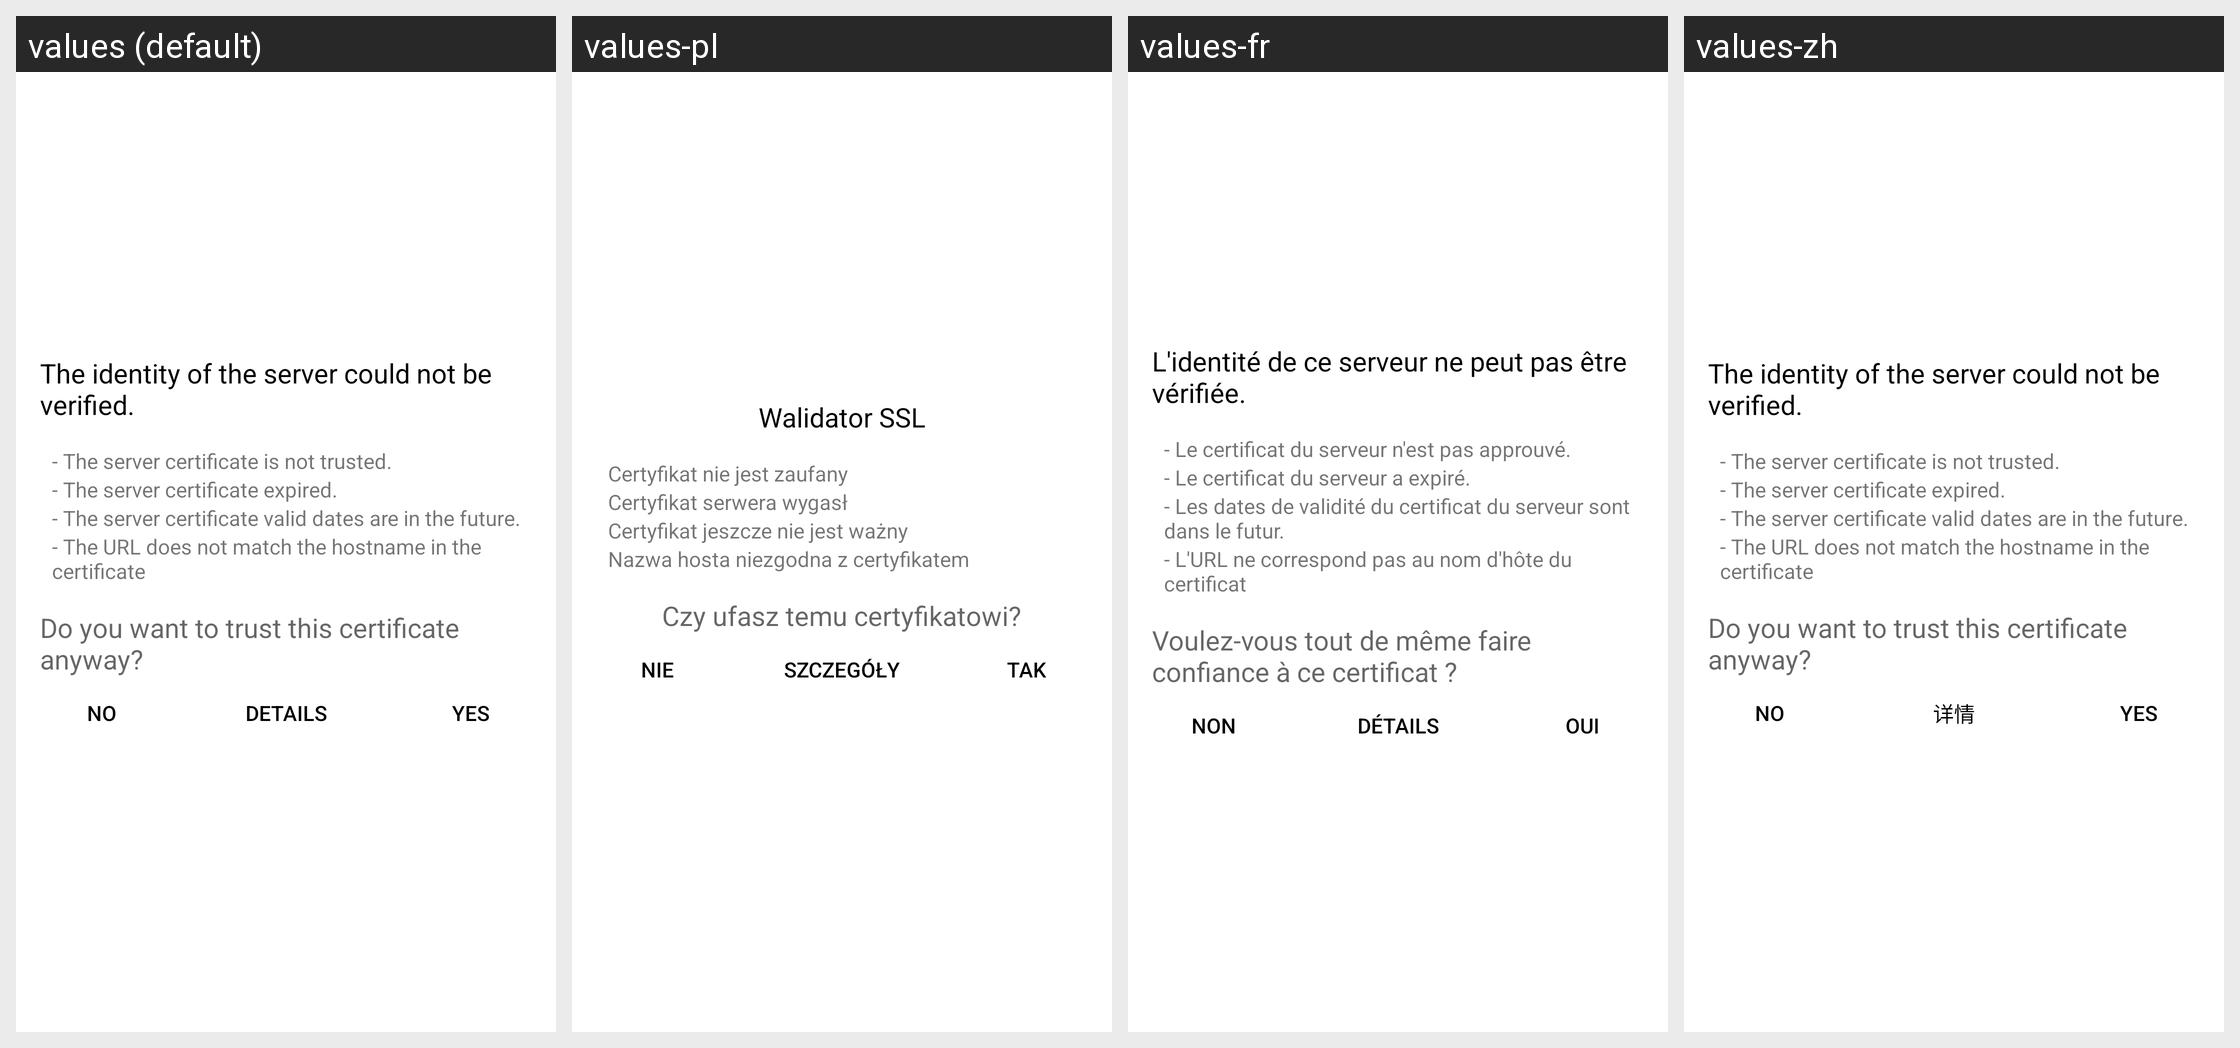

Strings drawn on this Android screen and how each of the app's shown locales translates them:
Android screen res/layout/ssl_validator_layout.xml rendered under 4 locales, left to right: values (default), values-pl, values-fr, values-zh. Device: Nexus 5 (rendered at 1080×1920; each locale shown at half size, 540×960, under a caption strip naming it); theme Theme.openCloud.Toolbar.
Other locales in the repository, not shown: values-cs, values-de, values-el, values-es, values-he, values-it, values-nl, values-nn, values-no, values-pt, values-ru, values-sv, values-tr.
Strings drawn on this screen, with the default value and each locale's value (text and hints the layout hard-codes, and strings that could not be matched under every locale, appear in the picture but are not listed):

ssl_validator_header
  values: The identity of the server could not be verified.
  values-pl: Walidator SSL
  values-fr: L'identité de ce serveur ne peut pas être vérifiée.
  values-zh: The identity of the server could not be verified.  [not translated; the default value is used]

ssl_validator_reason_cert_not_trusted
  values: - The server certificate is not trusted.
  values-pl: Certyfikat nie jest zaufany
  values-fr: - Le certificat du serveur n'est pas approuvé.
  values-zh: - The server certificate is not trusted.  [not translated; the default value is used]

ssl_validator_reason_cert_expired
  values: - The server certificate expired.
  values-pl: Certyfikat serwera wygasł
  values-fr: - Le certificat du serveur a expiré.
  values-zh: - The server certificate expired.  [not translated; the default value is used]

ssl_validator_reason_cert_not_yet_valid
  values: - The server certificate valid dates are in the future.
  values-pl: Certyfikat jeszcze nie jest ważny
  values-fr: - Les dates de validité du certificat du serveur sont dans le futur.
  values-zh: - The server certificate valid dates are in the future.  [not translated; the default value is used]

ssl_validator_reason_hostname_not_verified
  values: - The URL does not match the hostname in the certificate
  values-pl: Nazwa hosta niezgodna z certyfikatem
  values-fr: - L'URL ne correspond pas au nom d'hôte du certificat
  values-zh: - The URL does not match the hostname in the certificate  [not translated; the default value is used]

ssl_validator_question
  values: Do you want to trust this certificate anyway?
  values-pl: Czy ufasz temu certyfikatowi?
  values-fr: Voulez-vous tout de même faire confiance à ce certificat ?
  values-zh: Do you want to trust this certificate anyway?  [not translated; the default value is used]

common_no
  values: No
  values-pl: Nie
  values-fr: Non
  values-zh: No  [not translated; the default value is used]

ssl_validator_btn_details_see
  values: Details
  values-pl: Szczegóły
  values-fr: Détails
  values-zh: 详情

common_yes
  values: Yes
  values-pl: Tak
  values-fr: Oui
  values-zh: Yes  [not translated; the default value is used]
